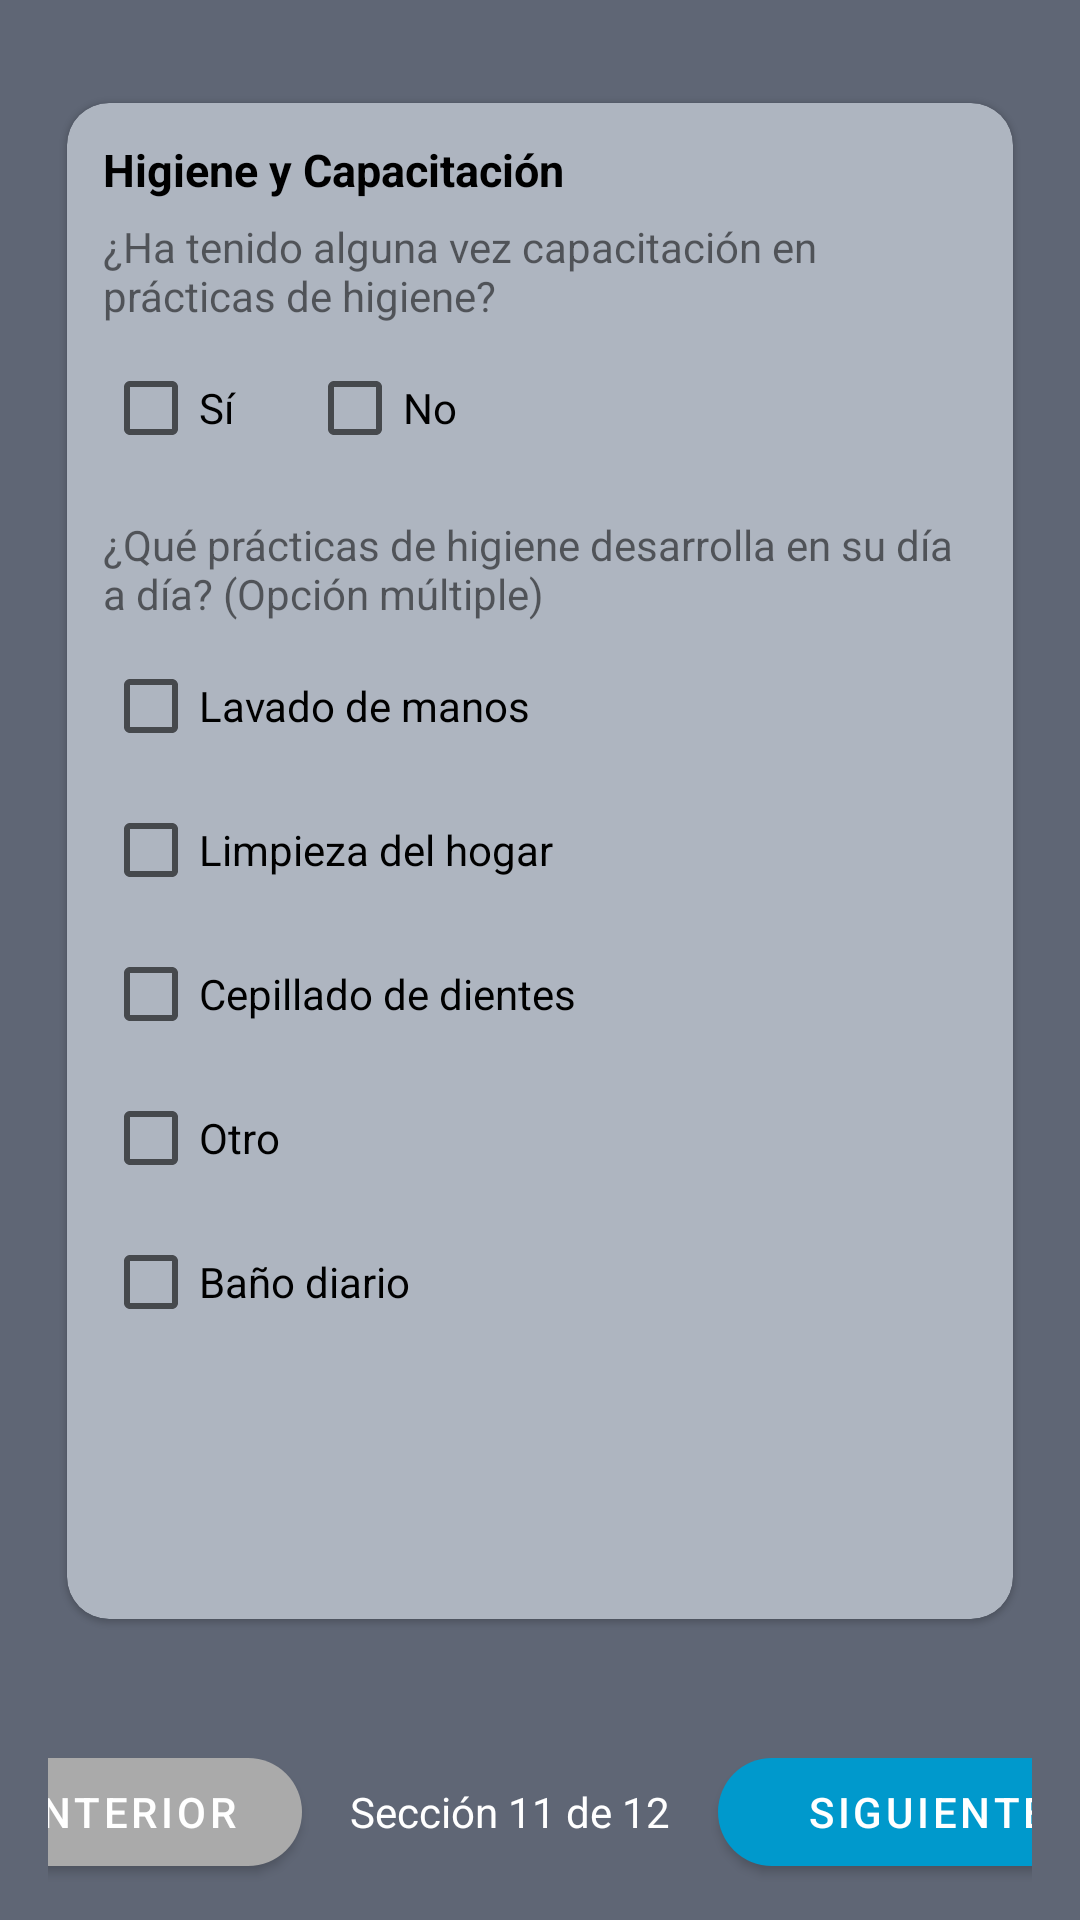

Produce the Android XML layout that renders to this screen, including the resource entries it uses.
<!-- AndroidManifest.xml: application theme Theme.FiltrosAgua -->
<!-- res/layout/activity_primera_visita_higiene.xml -->
<?xml version="1.0" encoding="utf-8"?>
<androidx.constraintlayout.widget.ConstraintLayout
    xmlns:android="http://schemas.android.com/apk/res/android"
    xmlns:app="http://schemas.android.com/apk/res-auto"
    android:layout_width="match_parent"
    android:layout_height="match_parent"
    android:background="#5F6675">

    <com.google.android.material.card.MaterialCardView
        android:id="@+id/cardHigiene"
        android:layout_width="0dp"
        android:layout_height="0dp"
        android:layout_marginStart="16dp"
        android:layout_marginEnd="16dp"
        app:cardCornerRadius="14dp"
        app:cardUseCompatPadding="true"
        app:cardBackgroundColor="#AEB5C0"
        app:layout_constraintStart_toStartOf="parent"
        app:layout_constraintEnd_toEndOf="parent"
        app:layout_constraintTop_toTopOf="parent"
        app:layout_constraintBottom_toTopOf="@+id/bottomBar"
        app:layout_constrainedHeight="true"
        app:layout_constraintHeight_max="520dp"
        app:layout_constraintVertical_bias="0.45">

        <ScrollView
            android:layout_width="match_parent"
            android:layout_height="match_parent"
            android:fillViewport="true">

            <LinearLayout
                android:layout_width="match_parent"
                android:layout_height="wrap_content"
                android:orientation="vertical"
                android:padding="12dp">

                <TextView
                    android:layout_width="wrap_content"
                    android:layout_height="wrap_content"
                    android:text="Higiene y Capacitación"
                    android:textStyle="bold"
                    android:textSize="15sp"
                    android:textColor="@android:color/black"
                    android:paddingBottom="6dp"/>

                
                <TextView
                    android:layout_width="wrap_content"
                    android:layout_height="wrap_content"
                    android:text="¿Ha tenido alguna vez capacitación en prácticas de higiene?"/>
                <LinearLayout
                    android:layout_width="wrap_content"
                    android:layout_height="wrap_content"
                    android:orientation="horizontal"
                    android:paddingTop="4dp">
                    <CheckBox
                        android:id="@+id/cbCapSi"
                        android:layout_width="wrap_content"
                        android:layout_height="wrap_content"
                        android:text="Sí"/>
                    <CheckBox
                        android:id="@+id/cbCapNo"
                        android:layout_width="wrap_content"
                        android:layout_height="wrap_content"
                        android:layout_marginStart="20dp"
                        android:text="No"/>
                </LinearLayout>

                
                <TextView
                    android:layout_width="wrap_content"
                    android:layout_height="wrap_content"
                    android:layout_marginTop="12dp"
                    android:text="¿Qué prácticas de higiene desarrolla en su día a día? (Opción múltiple)"/>

                <LinearLayout
                    android:layout_width="wrap_content"
                    android:layout_height="wrap_content"
                    android:orientation="vertical"
                    android:paddingTop="4dp">

                    <CheckBox
                        android:id="@+id/cbLavadoManos"
                        android:layout_width="wrap_content"
                        android:layout_height="wrap_content"
                        android:text="Lavado de manos"/>

                    <CheckBox
                        android:id="@+id/cbLimpiezaHogar"
                        android:layout_width="wrap_content"
                        android:layout_height="wrap_content"
                        android:text="Limpieza del hogar"/>

                    <CheckBox
                        android:id="@+id/cbCepillado"
                        android:layout_width="wrap_content"
                        android:layout_height="wrap_content"
                        android:text="Cepillado de dientes"/>

                    <CheckBox
                        android:id="@+id/cbOtro"
                        android:layout_width="wrap_content"
                        android:layout_height="wrap_content"
                        android:text="Otro"/>

                    <CheckBox
                        android:id="@+id/cbBanoDiario"
                        android:layout_width="wrap_content"
                        android:layout_height="wrap_content"
                        android:text="Baño diario"/>
                </LinearLayout>
            </LinearLayout>
        </ScrollView>
    </com.google.android.material.card.MaterialCardView>

    
    <LinearLayout
        android:id="@+id/bottomBar"
        android:layout_width="0dp"
        android:layout_height="wrap_content"
        android:layout_marginStart="16dp"
        android:layout_marginEnd="16dp"
        android:layout_marginBottom="12dp"
        android:gravity="center"
        android:orientation="horizontal"
        app:layout_constraintStart_toStartOf="parent"
        app:layout_constraintEnd_toEndOf="parent"
        app:layout_constraintBottom_toBottomOf="parent">

        <com.google.android.material.button.MaterialButton
            android:id="@+id/btnAnteriorPv11"
            android:layout_width="120dp"
            android:layout_height="48dp"
            android:text="ANTERIOR"
            android:textAllCaps="true"
            android:textColor="@android:color/white"
            app:cornerRadius="24dp"
            app:backgroundTint="@android:color/darker_gray" />

        <TextView
            android:id="@+id/tvSeccionPv11"
            android:layout_width="wrap_content"
            android:layout_height="wrap_content"
            android:layout_marginStart="16dp"
            android:layout_marginEnd="16dp"
            android:text="Sección 11 de 12"
            android:textColor="@android:color/white" />

        <com.google.android.material.button.MaterialButton
            android:id="@+id/btnSiguientePv11"
            android:layout_width="140dp"
            android:layout_height="48dp"
            android:text="SIGUIENTE"
            android:textAllCaps="true"
            android:textColor="@android:color/white"
            app:cornerRadius="24dp"
            app:backgroundTint="@android:color/holo_blue_dark" />
    </LinearLayout>
</androidx.constraintlayout.widget.ConstraintLayout>
<!-- resources referenced by this layout -->
<resources>
  <style name="Theme.FiltrosAgua" parent="Theme.MaterialComponents.DayNight.NoActionBar">
          <item name="colorPrimary">@color/primaryBlue</item>
          <item name="colorPrimaryVariant">@color/primaryBlue</item>
          <item name="colorOnPrimary">@color/white</item>
          <item name="android:statusBarColor">@color/bg</item>
          
          
      </style>
  <color name="primaryBlue">#1976D2</color>
  <color name="white">#FFFFFF</color>
  <color name="bg">#6B7280</color>
</resources>
